Run: headless pygame with SDL's dummy video driver; simulated clock (each Clock.tick advances the game by its frame time, no real sleeping); random seed 0; keys injected as events and as key.get_pressed() state; no mouse input.
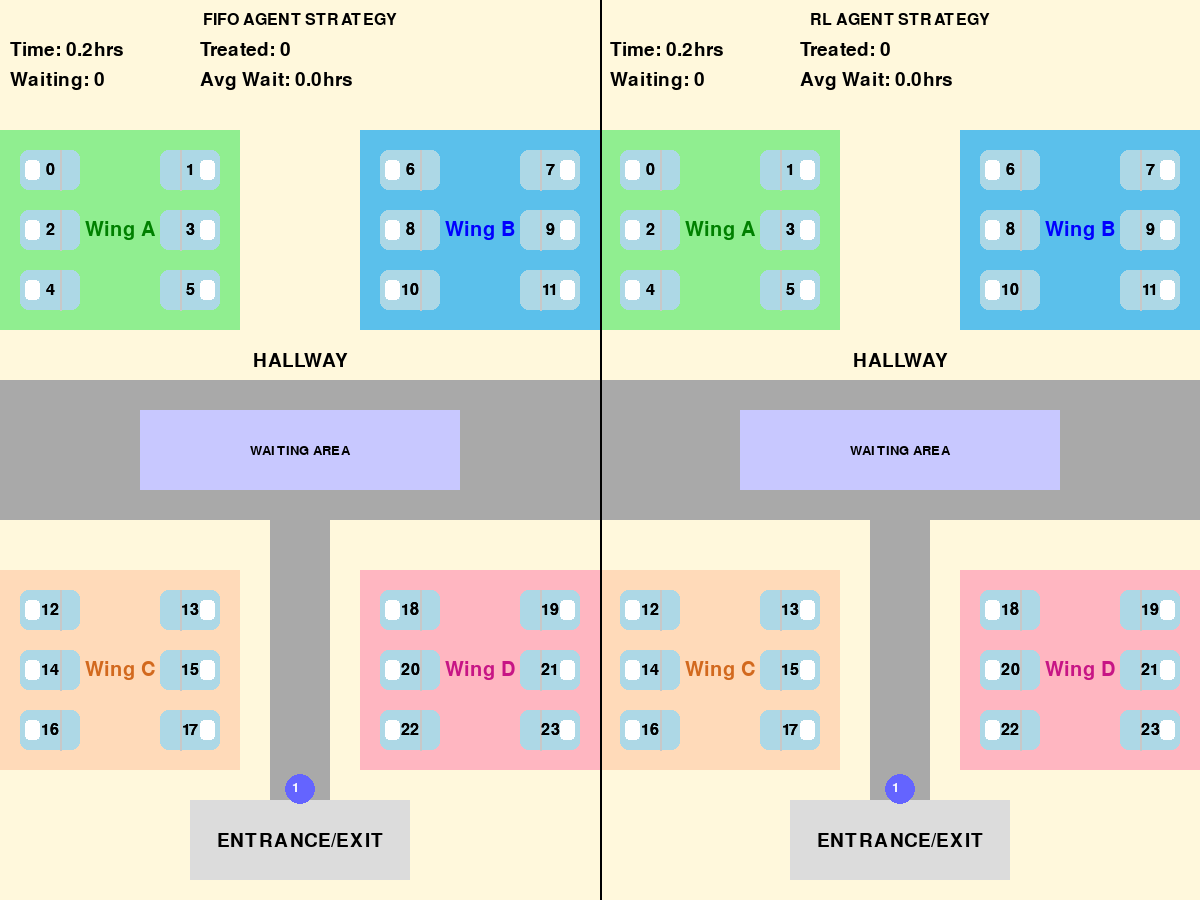
Frame 1 of 4 · flips 1–60 · no input
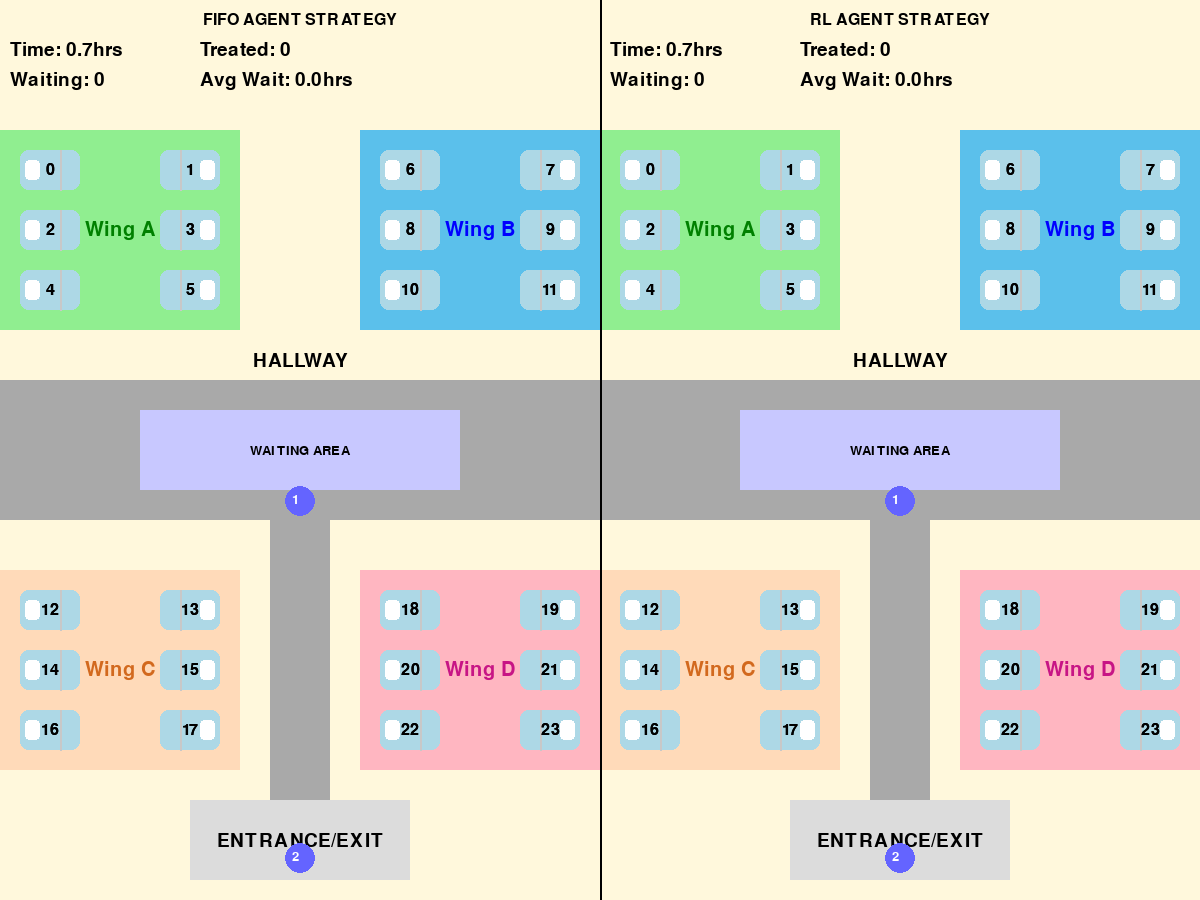
Frame 2 of 4 · flips 61–180 · tapped SPACE, RETURN · held RIGHT (→), D
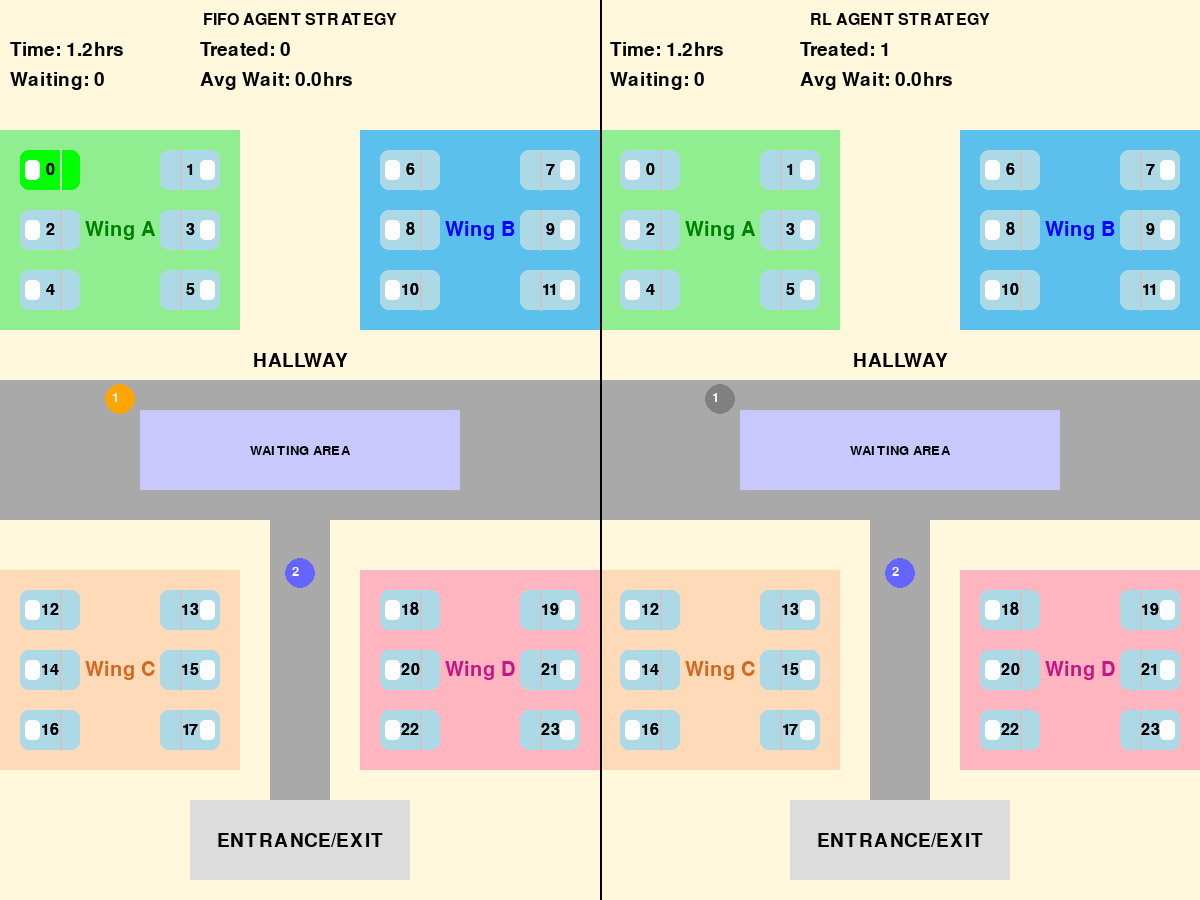
Frame 3 of 4 · flips 181–300 · held DOWN (↓), S
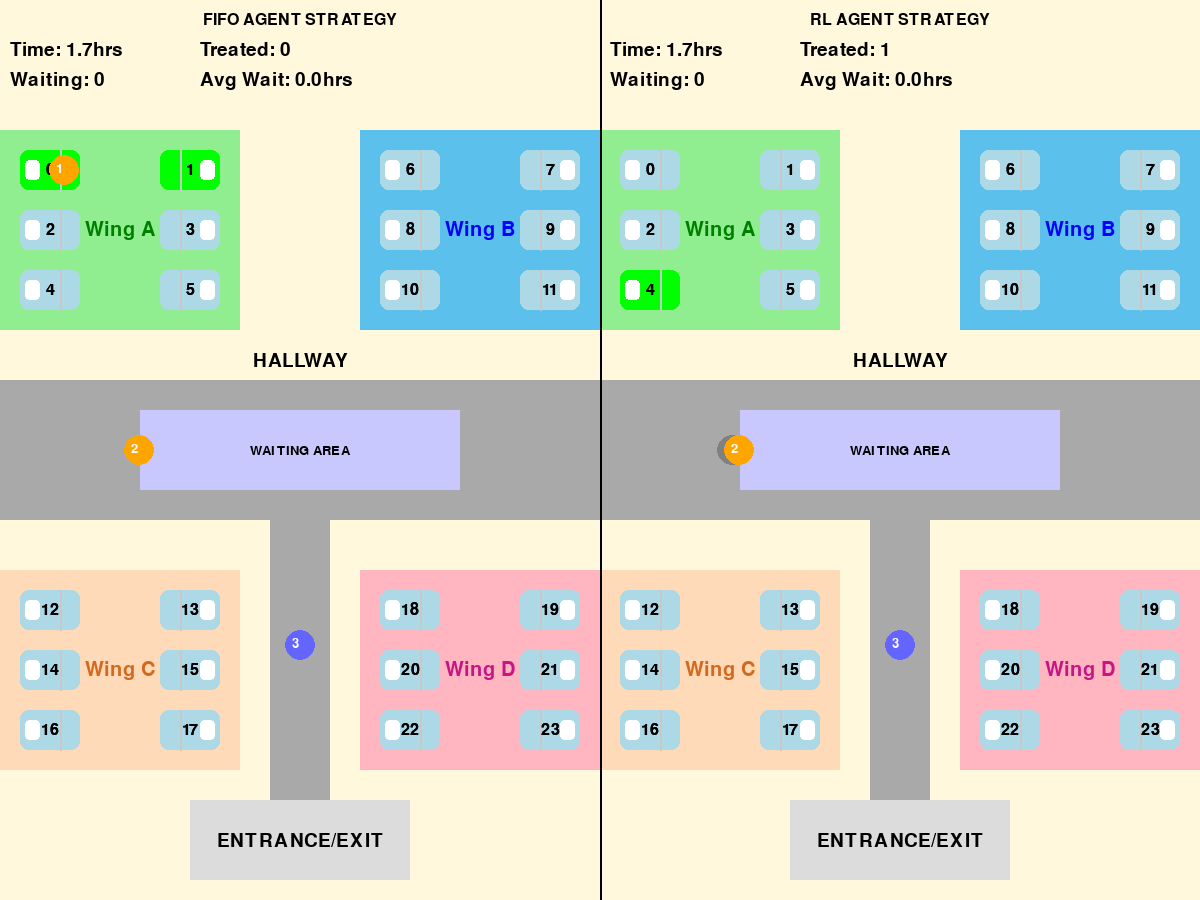
Frame 4 of 4 · flips 301–420 · held LEFT (←), A, UP (↑), W

The pygame program that drew these frames:

import pygame
import sys
import random
from collections import deque
from typing import List, Tuple, Optional, Dict

# Window size
WINDOW_WIDTH = 1200
WINDOW_HEIGHT = 900
FPS = 240

# Colors
WHITE = (255, 255, 255)
BLACK = (0, 0, 0)
GREEN = (0, 255, 0)
RED = (255, 0, 0)
BLUE = (0, 0, 255)
BED_BLUE = (173, 216, 230)
LIGHT_BLUE = (91, 192, 235)
LIGHT_GREEN = (144, 238, 144)
LIGHT_ORANGE = (255, 218, 185)
LIGHT_PINK = (255, 182, 193)
GRAY = (169, 169, 169)
DARK_GREEN = (0, 128, 0)        # Darker shade of LIGHT_GREEN
DARK_ORANGE = (210, 105, 30)    # Darker shade of LIGHT_ORANGE
DARK_PINK = (199, 21, 133)      # Darker shade of LIGHT_PINK

# Bed & Layout constants
ROOM_WIDTH = 60
ROOM_HEIGHT = 40
ROOM_SPACING = 20

# Simulation parameters
PATIENT_ARRIVAL_INTERVAL = 0.6  # seconds
BASE_MOVE_SPEED = 600        # pixels per second
TOTAL_PATIENTS = 100

class Patient: 
    def __init__(self, id, severity=None):
        self.id = id
        self.wait_time = 0
        if severity is not None:
            self.severity = severity
        else:
            if random.random() < 0.7:
                self.severity = random.randint(1, 5)
            else:
                self.severity = random.randint(6, 10)
        self.status = "entering"
    
    def increase_wait_time(self, time_increment=1):
        self.wait_time += time_increment

    def get_features(self):
        return [self.wait_time, self.severity]

class Bed: 
    def __init__(self, bed_id, efficiency, allocation_strategy):
        self.bed_id = bed_id
        self.efficiency = efficiency
        self.time_occupied = 0 # how long has the patient been in bed? this changes; reset for new patients
        self.occupancy_delta = 0 # how long does the patient need to be in bed? this does not change; reset for new patients
        self.current_patient = None
        self.allocation_strategy = allocation_strategy
    
    def time_occupied_increase(self, time_increment = 1):
        self.time_occupied += time_increment

    def assign_patient(self, patient):
        """Assign a patient to this bed."""
        if self.current_patient:
            raise ValueError("Attempting to assign patient to an unavailable bed")
    
        self.current_patient = patient
        if self.allocation_strategy == 'FIFO Agent':
            self.occupancy_delta = 15*(patient.severity**2) / (self.efficiency)
        else:
            self.occupancy_delta = 5*(patient.severity**2) / (self.efficiency)
        
    def discharge_patient(self):
        """Discharge the current patient and make bed available."""
        self.reset()

    def is_occupied(self):
        return self.current_patient is not None

    def get_features(self):
        occupancy = self.is_occupied()
        return [occupancy, self.time_occupied, self.efficiency, self.occupancy_delta]

    def reset(self):
        """Reset the bed to initial state."""
        self.current_patient = None
        self.time_occupied = 0
        self.occupancy_delta = 5

class HospitalSimulation:
    """Simulation of hospital bed allocation using different strategies."""
    
    def __init__(self, num_beds: int = 24, patient_severities: Dict[int, int] = None, 
                 window_width=600, window_height=900, allocation_strategy='FIFO Agent'):
        self.num_beds = num_beds
        self.patient_severities = patient_severities or {}
        self.window_width = window_width
        self.window_height = window_height
        self.allocation_strategy = allocation_strategy

        # Queues and references
        self.waiting_queue = deque()
        self.patients: Dict[int, Patient] = {}
        self.patient_positions: Dict[int, Tuple[float, float]] = {}
        self.patient_targets: Dict[int, deque[Tuple[float, float]]] = {}

        self.beds: List[Bed] = []
        self.bed_positions: List[Tuple[int, int]] = []  # (x,y) center for each bed

        # Timers, stats
        self.current_time = 0.0
        self.next_patient_arrival = 0.0
        self.next_patient_id = 1

        self.total_patients_treated = 0
        self.total_wait_time = 0.0
        
        # Build the hospital geometry
        self.setup_hospital_layout()

    def setup_hospital_layout(self):
        """Define geometry for wings, hallway, waiting area, etc."""
        self.hallway_height = 140
        self.hallway_y = self.window_height // 2 - self.hallway_height // 2

        self.entrance_width = 220
        self.entrance_height = 80
        self.entrance_x = (self.window_width - self.entrance_width) // 2 
        self.entrance_y = self.window_height - (self.entrance_height + 20)

        base_column_spacing = ROOM_SPACING
        self.WARD_COLUMN_SPACING = int(base_column_spacing * 2)

        original_wing_block_width = (2 * ROOM_WIDTH) + self.WARD_COLUMN_SPACING + 40
        wing_block_width = int(original_wing_block_width * 1.2)
        wing_block_height = (3 * ROOM_HEIGHT) + (2 * ROOM_SPACING) + 40

        self.wing_block_width = wing_block_width

        wing_vertical_offset = 50
        
        self.wingA = {
            "name": "Wing A",
            "color": LIGHT_GREEN,
            "x": (self.window_width // 2) - wing_block_width - 60,
            "y": self.hallway_y - wing_block_height - wing_vertical_offset,
            "beds": 6
        }
        self.wingB = {
            "name": "Wing B",
            "color": LIGHT_BLUE,
            "x": (self.window_width // 2) + 60,
            "y": self.hallway_y - wing_block_height - wing_vertical_offset,
            "beds": 6
        }
        self.wingC = {
            "name": "Wing C",
            "color": LIGHT_ORANGE,
            "x": (self.window_width // 2) - wing_block_width - 60,
            "y": self.hallway_y + self.hallway_height + wing_vertical_offset,
            "beds": 6
        }
        self.wingD = {
            "name": "Wing D",
            "color": LIGHT_PINK,
            "x": (self.window_width // 2) + 60,
            "y": self.hallway_y + self.hallway_height + wing_vertical_offset,
            "beds": 6
        }
        
        self.wings = [self.wingA, self.wingB, self.wingC, self.wingD]

        self.waiting_area_width = 320
        self.waiting_area_height = 80
        self.waiting_area_x = (self.window_width - self.waiting_area_width) // 2
        self.waiting_area_y = self.hallway_y + (self.hallway_height - self.waiting_area_height) // 2
        self.waiting_area_color = (200, 200, 255)

        self.waiting_slot_width = 20
        self.waiting_slot_height = 20
        
        self.create_beds()

    def create_beds(self):
        """Create a total of 24 beds (6 in each wing) properly aligned."""
        bed_id = 0
        fixed_left_margin = 20
        fixed_right_margin = 20

        for wing in self.wings:
            base_x = wing["x"]
            base_y = wing["y"]
            left_x = base_x + fixed_left_margin
            right_x = base_x + self.wing_block_width - fixed_right_margin - ROOM_WIDTH
            margin_top = 20
            start_y = base_y + margin_top

            for row in range(3):
                bx_left = left_x
                by = start_y + row * (ROOM_HEIGHT + ROOM_SPACING)
                new_bed = Bed(bed_id, efficiency=(row+1)*5, allocation_strategy=self.allocation_strategy)
                self.beds.append(new_bed)
                self.bed_positions.append((bx_left + ROOM_WIDTH // 2, by + ROOM_HEIGHT // 2))
                bed_id += 1

                bx_right = right_x
                new_bed = Bed(bed_id, efficiency = (row+1)*5, allocation_strategy=self.allocation_strategy)
                self.beds.append(new_bed)
                self.bed_positions.append((bx_right + ROOM_WIDTH // 2, by + ROOM_HEIGHT // 2))
                bed_id += 1

    def get_waiting_position(self, queue_index: int) -> Tuple[int, int]:
        max_per_row = self.waiting_area_width // self.waiting_slot_width
        row = queue_index // max_per_row
        col = queue_index % max_per_row

        margin_x = 10
        margin_y = 10
        x = self.waiting_area_x + margin_x + col * self.waiting_slot_width
        y = self.waiting_area_y + margin_y + row * self.waiting_slot_height

        x_max = self.waiting_area_x + self.waiting_area_width - self.waiting_slot_width
        y_max = self.waiting_area_y + self.waiting_area_height - self.waiting_slot_height
        x = min(x, x_max)
        y = min(y, y_max)
        return (x, y)

    def create_patient(self):
        if self.next_patient_id > TOTAL_PATIENTS:
            return
        
        pid = self.next_patient_id
        self.next_patient_id += 1

        # Use predefined severity if available
        severity = self.patient_severities.get(pid, None)
        p = Patient(pid, severity)
        self.patients[pid] = p

        start_x = self.window_width // 2
        start_y = self.window_height + 30
        self.patient_positions[pid] = (start_x, start_y)

        entrance_target_x = self.window_width // 2
        entrance_target_y = self.entrance_y + self.entrance_height // 2
        hallway_center_x = self.window_width // 2
        hallway_center_y = self.hallway_y + self.hallway_height // 2

        self.patient_targets[pid] = deque()
        self.patient_targets[pid].append( (entrance_target_x, entrance_target_y) )
        self.patient_targets[pid].append( (hallway_center_x, hallway_center_y) )

        self.next_patient_arrival = self.current_time + PATIENT_ARRIVAL_INTERVAL

    def process_optimal_allocation(self):
        """Optimal allocation strategy assigning highest-severity patients to highest-efficiency beds."""
        # Get all available beds sorted by efficiency descending
        available_beds = [bed for bed in self.beds if not bed.is_occupied()]
        if not available_beds:
            return

        # Sort available beds by efficiency in descending order
        available_beds.sort(key=lambda x: x.efficiency, reverse=True)

        # Collect all patients in the waiting queue with their severity
        patients_in_queue = []
        for pid in self.waiting_queue:
            if pid in self.patients:
                patient = self.patients[pid]
                patients_in_queue.append((-patient.severity, pid))  # Negative for ascending sort later

        if not patients_in_queue:
            return

        # Sort patients by severity descending (using negative severity for ascending sort)
        patients_in_queue.sort()
        sorted_patient_ids = [pid for (sev, pid) in patients_in_queue]

        # Determine the number of possible assignments
        num_pairs = min(len(available_beds), len(sorted_patient_ids))
        if num_pairs == 0:
            return

        # Extract top patients and beds to assign
        patients_to_assign = sorted_patient_ids[:num_pairs]
        beds_to_assign = available_beds[:num_pairs]

        # Remove assigned patients from the waiting queue
        assigned_set = set(patients_to_assign)
        new_waiting_queue = deque([pid for pid in self.waiting_queue if pid not in assigned_set])
        self.waiting_queue = new_waiting_queue

        # Assign each patient to their respective bed
        for bed, pid in zip(beds_to_assign, patients_to_assign):
            if pid not in self.patients:
                continue  # Skip if patient was already removed (unlikely)
            patient = self.patients[pid]
            bed.assign_patient(patient)
            patient.status = "in bed"

            # Update patient movement waypoints
            bx, by = self.bed_positions[bed.bed_id]
            wing_index = bed.bed_id // 6
            wing = self.wings[wing_index]
            wing_corridor_x = wing['x'] + self.wing_block_width // 2
            hallway_center_y = self.hallway_y + self.hallway_height // 2

            waypoints = deque()
            waypoints.append((wing_corridor_x, hallway_center_y))
            waypoints.append((wing_corridor_x, by))
            waypoints.append((bx, by))

            self.patient_targets[pid] = waypoints

            self.total_wait_time += patient.wait_time

        # Update waiting positions for remaining patients
        self.update_waiting_positions()

    def process_fifo_allocation(self):
        if not self.waiting_queue:
            return
        free_bed = next((b for b in self.beds if not b.is_occupied()), None)
        if free_bed is None:
            return

        patient_id = self.waiting_queue.popleft()
        patient = self.patients[patient_id]
        free_bed.assign_patient(patient)
        patient.status = "in bed"

        bx, by = self.bed_positions[free_bed.bed_id]
        wing_index = free_bed.bed_id //6
        wing = self.wings[wing_index]
        wing_corridor_x = wing['x'] + self.wing_block_width //2
        hallway_center_y = self.hallway_y + self.hallway_height //2

        waypoints = deque()
        waypoints.append( (wing_corridor_x, hallway_center_y) )
        waypoints.append( (wing_corridor_x, by) )
        waypoints.append( (bx, by) )

        self.patient_targets[patient_id] = waypoints

        self.total_wait_time += patient.wait_time
        self.update_waiting_positions()

    def process_discharges(self):
        for b in self.beds:
            if b.is_occupied() and b.time_occupied >= b.occupancy_delta:
                patient = b.current_patient
                patient.status = "discharged"
                bx, by = self.bed_positions[b.bed_id]

                wing_index = b.bed_id //6
                wing = self.wings[wing_index]
                wing_corridor_x = wing['x'] + self.wing_block_width //2
                hallway_center_y = self.hallway_y + self.hallway_height //2
                exit_x = self.window_width //2
                exit_y = self.window_height +60

                waypoints = deque()
                waypoints.append( (wing_corridor_x, by) )
                waypoints.append( (wing_corridor_x, hallway_center_y) )
                waypoints.append( (exit_x, hallway_center_y) )
                waypoints.append( (exit_x, exit_y) )

                self.patient_targets[patient.id] = waypoints

                b.discharge_patient()
                self.total_patients_treated +=1

    def update_waiting_positions(self):
        for i, pid in enumerate(self.waiting_queue):
            if pid not in self.patients:
                continue
            target = self.get_waiting_position(i)
            if pid in self.patient_targets:
                self.patient_targets[pid].clear()
                self.patient_targets[pid].append(target)
            else:
                self.patient_targets[pid] = deque([target])

    def update_bed_occupancy(self, dt: float):
        for b in self.beds:
            if b.is_occupied():
                b.time_occupied_increase(dt)

    def update_wait_times(self, dt: float):
        for pid in self.waiting_queue:
            if pid in self.patients:
                self.patients[pid].increase_wait_time(dt)

    def update_patient_positions(self, dt: float):
        to_remove = []
        for pid, patient in self.patients.items():
            if pid not in self.patient_positions or pid not in self.patient_targets:
                continue

            cx, cy = self.patient_positions[pid]

            if not self.patient_targets[pid]:
                if patient.status == "entering":
                    patient.status = "waiting"
                    self.waiting_queue.append(pid)
                    self.update_waiting_positions()
                continue

            tx, ty = self.patient_targets[pid][0]
            dx = tx - cx
            dy = ty - cy
            dist = (dx**2 + dy**2)**0.5

            if dist < 1:
                self.patient_targets[pid].popleft()
                if not self.patient_targets[pid]:
                    if patient.status == "entering":
                        patient.status = "waiting"
                        self.waiting_queue.append(pid)
                        self.update_waiting_positions()
                    elif patient.status == "discharged":
                        pass
                continue

            speed = BASE_MOVE_SPEED * dt
            if speed > dist:
                self.patient_positions[pid] = (tx, ty)
            else:
                direction_x = dx / dist
                direction_y = dy / dist
                new_x = cx + direction_x * speed
                new_y = cy + direction_y * speed
                self.patient_positions[pid] = (new_x, new_y)

            if patient.status == "discharged" and cy > self.window_height + 40:
                to_remove.append(pid)

        for pid in to_remove:
            del self.patients[pid]
            del self.patient_positions[pid]
            del self.patient_targets[pid]

    def update(self, dt: float):
        self.current_time += dt
        if self.current_time >= self.next_patient_arrival:
            self.create_patient()
        self.update_bed_occupancy(dt)
        self.update_wait_times(dt)
        
        # Choose allocation strategy based on parameter
        if self.allocation_strategy == 'FIFO Agent':
            self.process_fifo_allocation()
        else:
            self.process_optimal_allocation()
            
        self.process_discharges()
        self.update_patient_positions(dt)

    @staticmethod
    def draw_bed(surface, bed_rect, bed_color, bed_id, bed_id_font, pillow_side="left"):
        pygame.draw.rect(surface, bed_color, bed_rect, border_radius=8)

        pillow_width = bed_rect.width // 4
        pillow_height = bed_rect.height // 2
        pillow_y = bed_rect.y + (bed_rect.height - pillow_height) // 2

        if pillow_side == "left":
            pillow_x = bed_rect.x + (bed_rect.width // 12)
            sheet_line_x = bed_rect.x + (2 * bed_rect.width // 3)
        else:
            pillow_x = bed_rect.right - (bed_rect.width // 12) - pillow_width
            sheet_line_x = bed_rect.x + (bed_rect.width // 3)

        pillow_rect = pygame.Rect(pillow_x, pillow_y, pillow_width, pillow_height)
        pygame.draw.rect(surface, WHITE, pillow_rect, border_radius=4)

        pygame.draw.line(surface, (200, 200, 200), (sheet_line_x, bed_rect.y), (sheet_line_x, bed_rect.bottom), width=2)

        id_str = bed_id_font.render(str(bed_id), True, BLACK)
        id_rect = id_str.get_rect(center=bed_rect.center)
        surface.blit(id_str, id_rect)

    def draw(self, surface):
        surface.fill((255, 248, 220))
        font = pygame.font.Font(None, 28)

        # Draw strategy title
        strategy_font = pygame.font.Font(None, 24)
        title = strategy_font.render(f"{self.allocation_strategy.upper()} STRATEGY", True, BLACK)
        title_rect = title.get_rect(center=(self.window_width//2, 20))
        surface.blit(title, title_rect)

        # Calculate the left and right edges of the wings
        left_edge = self.wingA["x"]  # Left edge of Wing A and C
        right_edge = self.wingB["x"] + self.wing_block_width  # Right edge of Wing B and D
        hallway_width = right_edge - left_edge

        pygame.draw.rect(surface, GRAY, (left_edge, self.hallway_y, hallway_width, self.hallway_height))

        corridor_w = 60
        corridor_x = self.window_width // 2 - corridor_w // 2
        corridor_y = self.hallway_y + self.hallway_height
        
        corridor_h = self.entrance_y - corridor_y
        pygame.draw.rect(surface, GRAY, (corridor_x, corridor_y, corridor_w, corridor_h))

        pygame.draw.rect(surface, (220,220,220), (self.entrance_x, self.entrance_y, self.entrance_width, self.entrance_height))
        text = font.render("ENTRANCE/EXIT", True, BLACK)
        text_rect = text.get_rect(center=(self.entrance_x + self.entrance_width//2, self.entrance_y + self.entrance_height//2))
        surface.blit(text, text_rect)

        h_text = font.render("HALLWAY", True, BLACK)
        h_rect = h_text.get_rect(center=(self.window_width//2, self.hallway_y - 20))
        surface.blit(h_text, h_rect)

        pygame.draw.rect(surface, self.waiting_area_color, (self.waiting_area_x, self.waiting_area_y, self.waiting_area_width, self.waiting_area_height))
        small_font = pygame.font.Font(None, 20)
        wa_text = small_font.render("WAITING AREA", True, BLACK)
        wa_rect = wa_text.get_rect(center=(self.waiting_area_x + self.waiting_area_width//2, self.waiting_area_y + self.waiting_area_height//2))
        surface.blit(wa_text, wa_rect)

        wing_label_font = pygame.font.Font(None, 30)
        bed_font = pygame.font.Font(None, 24)
        for wing in self.wings:
            wing_w = self.wing_block_width
            wing_h = (3 * ROOM_HEIGHT) + (2 * ROOM_SPACING) + 40
            pygame.draw.rect(surface, wing["color"], (wing["x"], wing["y"], wing_w, wing_h))
            
            # Choose text color based on wing name
            if wing["name"] == "Wing A":
                text_color = DARK_GREEN
            elif wing["name"] == "Wing B":
                text_color = BLUE
            elif wing["name"] == "Wing C":
                text_color = DARK_ORANGE
            elif wing["name"] == "Wing D":
                text_color = DARK_PINK
            else:
                text_color = BLACK
            
            label_surf = wing_label_font.render(wing["name"], True, text_color)
            
            # Center the text both horizontally and vertically in the wing rectangle
            label_x = wing["x"] + wing_w // 2 - label_surf.get_width() // 2
            label_y = wing["y"] + wing_h // 2 - label_surf.get_height() // 2
            surface.blit(label_surf, (label_x, label_y))
        for b, (cx, cy) in zip(self.beds, self.bed_positions):
            color = GREEN if b.is_occupied() else BED_BLUE

            x_tl = cx - ROOM_WIDTH//2
            y_tl = cy - ROOM_HEIGHT//2
            bed_rect = pygame.Rect(x_tl, y_tl, ROOM_WIDTH, ROOM_HEIGHT)
            pillow_side = "left" if (b.bed_id % 2 == 0) else "right"
            HospitalSimulation.draw_bed(surface, bed_rect, color, b.bed_id, bed_font, pillow_side)
            id_surf = bed_font.render(str(b.bed_id), True, BLACK)
            id_rect = id_surf.get_rect(center=(cx, cy))
            surface.blit(id_surf, id_rect)

        for pid, (px, py) in self.patient_positions.items():
            patient = self.patients[pid]
            if patient.status == "waiting":
                color = BLUE
            elif patient.status == "in bed":
                color = (255,165,0)
            elif patient.status == "discharged":
                color = (128,128,128)
            else:
                color = (100,100,255)
            pygame.draw.circle(surface, color, (int(px), int(py)), 15)  # Increased radius to 15
            id_str = small_font.render(str(pid), True, WHITE)
            surface.blit(id_str, (px-8, py-8))  # Adjusted text position for the larger circle
        # Left column stats
        left_stats = [
            f"Time: {self.current_time:.1f}hrs",
            f"Waiting: {len(self.waiting_queue)}"
        ]
        # Right column stats
        right_stats = [
            f"Treated: {self.total_patients_treated}",
            f"Avg Wait: {self.total_wait_time/max(1, self.total_patients_treated):.1f}hrs"
        ]

        # Position for both columns
        x_left = 10
        x_right = 200
        y_offset = 40  # Start below the title

        # Draw left column
        for line in left_stats:
            s_surf = font.render(line, True, BLACK)
            surface.blit(s_surf, (x_left, y_offset))
            y_offset += 30

        # Reset y_offset for right column
        y_offset = 40  
        # Draw right column
        for line in right_stats:
            s_surf = font.render(line, True, BLACK)
            surface.blit(s_surf, (x_right, y_offset))
            y_offset += 30


def main():
    pygame.init()
    screen = pygame.display.set_mode((WINDOW_WIDTH, WINDOW_HEIGHT))
    pygame.display.set_caption("Hospital Simulation - FIFO vs RL")
    clock = pygame.time.Clock()

    # Pre-generate patient severities for consistent comparison
    patient_severities = {}
    for pid in range(1, TOTAL_PATIENTS + 1):
        random.seed(pid)  # Ensure consistent severities across simulations
        if random.random() < 0.7:
            severity = random.randint(1, 5)
        else:
            severity = random.randint(6, 10)
        patient_severities[pid] = severity

    # Create two simulations with identical patient severities but different strategies
    sim_fifo = HospitalSimulation(
        num_beds=24,
        patient_severities=patient_severities,
        window_width=600,
        window_height=900,
        allocation_strategy='FIFO Agent'
    )
    sim_optimal = HospitalSimulation(
        num_beds=24,
        patient_severities=patient_severities,
        window_width=600,
        window_height=900,
        allocation_strategy='RL Agent'
    )

    # Surfaces for each simulation
    left_surface = pygame.Surface((600, 900))
    right_surface = pygame.Surface((600, 900))

    running = True
    while running:
        dt = clock.tick(FPS) / 1000.0
        for event in pygame.event.get():
            if event.type == pygame.QUIT:
                running = False

        # Update both simulations
        sim_fifo.update(dt)
        sim_optimal.update(dt)

        # Draw to surfaces
        left_surface.fill((255, 248, 220))
        right_surface.fill((255, 248, 220))
        sim_fifo.draw(left_surface)
        sim_optimal.draw(right_surface)

        # Blit to main screen
        screen.blit(left_surface, (0, 0))
        screen.blit(right_surface, (600, 0))
        
        # Draw divider line
        pygame.draw.line(screen, BLACK, (600, 0), (600, 900), 2)
        
        pygame.display.flip()

    pygame.quit()
    sys.exit()

if __name__ == "__main__":
    main()
